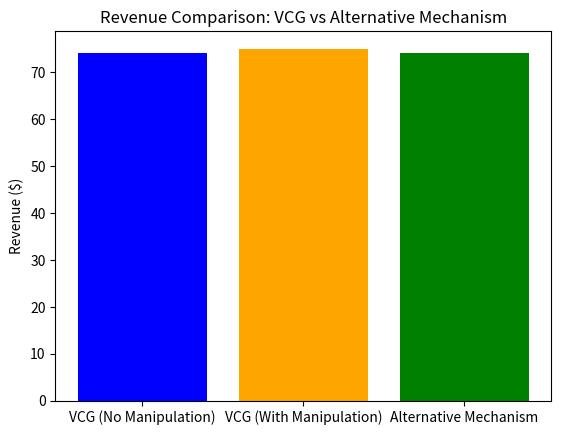
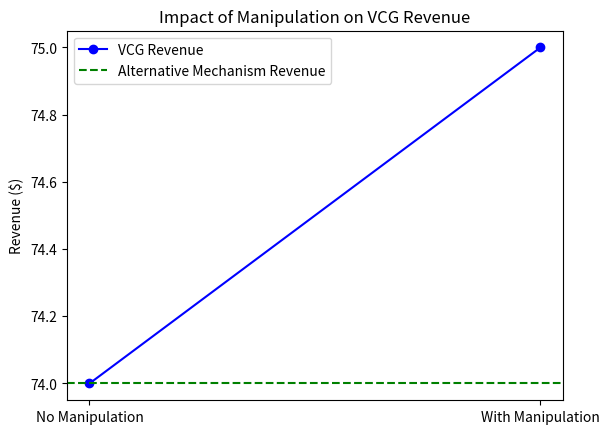
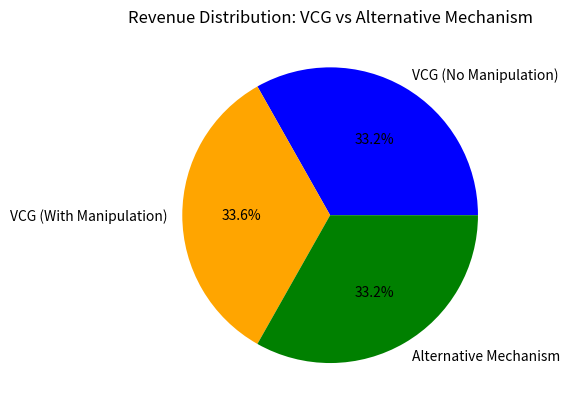
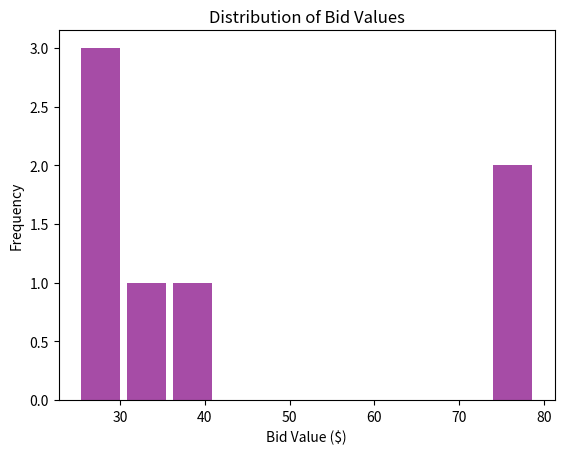

Python code for these plots, in order:
# -*- coding: utf-8 -*-
"""M23CSE010_Ass2.ipynb

Automatically generated by Colab.

Original file is located at
    https://colab.research.google.com/drive/1QaneeZCjZCGFRcMn6tdGxKuG11xffcvk
"""

import random
import matplotlib.pyplot as plt

# Function to generate a sample 'bids.txt' file and save it
def generate_sample_bids_file(filename='bids.txt', num_advertisers=5):
    targets = ['top', 'sidebar', 'both']  # Available ad slots
    bids = {'top': [], 'sidebar': [], 'both': []}

    with open(filename, 'w') as file:
        for i in range(1, num_advertisers + 1):
            advertiser = f"Advertiser{i}"
            bid_amount = random.randint(20, 100)  # Random bid amount between 20 and 100
            target = random.choice(targets)  # Randomly choose an ad slot (top, sidebar, or both)
            bids[target].append((advertiser, bid_amount))
            file.write(f"{advertiser} {bid_amount} {target}\n")  # Save the bids to a .txt file

    print(f"Sample bids file '{filename}' generated with {num_advertisers} advertisers.")
    return bids

# VCG Revenue Calculation Function
def calculate_vcg_revenue(bids):
    # Sorting bids for each space (top, sidebar, both) by the bid amount (descending)
    top_bids = sorted(bids['top'], key=lambda x: x[1], reverse=True)
    sidebar_bids = sorted(bids['sidebar'], key=lambda x: x[1], reverse=True)
    both_bids = sorted(bids['both'], key=lambda x: x[1], reverse=True)

    # If no bids, set the highest bid to 0
    v1t = top_bids[0][1] if top_bids else 0  # highest bid for top banner
    v2t = top_bids[1][1] if len(top_bids) > 1 else 0  # second-highest bid for top banner
    v1s = sidebar_bids[0][1] if sidebar_bids else 0  # highest bid for sidebar
    v2s = sidebar_bids[1][1] if len(sidebar_bids) > 1 else 0  # second-highest bid for sidebar
    v1b = both_bids[0][1] if both_bids else 0  # highest bid for both spaces
    v2b = both_bids[1][1] if len(both_bids) > 1 else 0  # second-highest bid for both spaces

    # Auctioneer breaks ties in favor of bidders who want both slots
    # Determine who gets the top and sidebar spaces, and the corresponding payments
    if v1b > max(v1t, v1s):
        # Both spaces go to the highest 'both' bidder
        payment = v2b  # payment is the second-highest bid for 'both'
    else:
        # Top goes to highest top bidder, sidebar goes to highest sidebar bidder
        top_winner_payment = v2t
        sidebar_winner_payment = v2s
        payment = top_winner_payment + sidebar_winner_payment  # total revenue from both

    return payment

# Alternative Auction Mechanism Function
def alternative_mechanism_revenue(bids):
    # Merge all bids from top, sidebar, and both into a single list
    all_bids = bids['top'] + bids['sidebar'] + bids['both']

    # Sort all bids by bid amount in descending order
    all_bids_sorted = sorted(all_bids, key=lambda x: x[1], reverse=True)

    # Find the highest bid (winner) and second-highest bid (payment)
    highest_bid = all_bids_sorted[0][1] if all_bids_sorted else 0
    second_highest_bid = all_bids_sorted[1][1] if len(all_bids_sorted) > 1 else 0

    # The revenue is the second-highest bid (since we charge the second-highest price)
    return second_highest_bid

# Function to simulate manipulation by submitting multiple identities
def simulate_vcg_with_manipulation(bids, fake_bids=None, alpha=0):
    original_bids = bids.copy()  # Keep a copy of original bids for comparison

    # Add the fake bids to the bidding scenario, if provided
    if fake_bids:
        for space, fake_bid_list in fake_bids.items():
            bids[space].extend(fake_bid_list)

    # Calculate the revenue with the fake bids
    revenue_with_fake = calculate_vcg_revenue(bids)

    # Assume agent pays an additional small cost alpha for creating a fake identity
    total_payment = revenue_with_fake + alpha

    return total_payment, original_bids

# Function to visualize and compare revenues using multiple plot types
def visualize_results(revenue_no_fake, revenue_with_fake, alt_revenue, bids):
    # Data for the charts
    labels = ['VCG (No Manipulation)', 'VCG (With Manipulation)', 'Alternative Mechanism']
    revenues = [revenue_no_fake, revenue_with_fake, alt_revenue]

    # Bar Chart: Compare Revenues
    fig, ax = plt.subplots()
    ax.bar(labels, revenues, color=['blue', 'orange', 'green'])
    ax.set_ylabel('Revenue ($)')
    ax.set_title('Revenue Comparison: VCG vs Alternative Mechanism')
    plt.show()

    # Line Plot: Change in Revenue Due to Manipulation
    plt.figure()
    plt.plot(['No Manipulation', 'With Manipulation'], [revenue_no_fake, revenue_with_fake], marker='o', color='blue', label='VCG Revenue')
    plt.axhline(y=alt_revenue, color='green', linestyle='--', label='Alternative Mechanism Revenue')
    plt.title('Impact of Manipulation on VCG Revenue')
    plt.ylabel('Revenue ($)')
    plt.legend()
    plt.show()

    # Pie Chart: Percentage Contribution of Each Mechanism to Total Revenue
    total_revenue = revenue_no_fake + revenue_with_fake + alt_revenue
    revenue_percentages = [revenue_no_fake / total_revenue, revenue_with_fake / total_revenue, alt_revenue / total_revenue]
    plt.figure()
    plt.pie(revenue_percentages, labels=labels, autopct='%1.1f%%', colors=['blue', 'orange', 'green'])
    plt.title('Revenue Distribution: VCG vs Alternative Mechanism')
    plt.show()

    # Histogram: Distribution of Bid Values
    bid_values = []
    for space in bids:
        for bid in bids[space]:
            bid_values.append(bid[1])

    plt.figure()
    plt.hist(bid_values, bins=10, color='purple', alpha=0.7, rwidth=0.85)
    plt.title('Distribution of Bid Values')
    plt.xlabel('Bid Value ($)')
    plt.ylabel('Frequency')
    plt.show()

# Function to run the test and visualize results
def run_test_and_visualize():
    # Generate and save the sample bids file
    bids_without_fake = generate_sample_bids_file('bids.txt', num_advertisers=5)  # You can adjust the number of advertisers

    # Fake identity bids (can also be generated dynamically or manually created)
    fake_bids = {
        'top': [('Fake Advertiser', 30)],  # Fake bid for top banner
        'sidebar': [('Fake Advertiser', 25)]  # Fake bid for sidebar
    }

    # Small cost (alpha) for creating a second identity
    alpha = 1  # Cost for creating a fake identity

    # Simulate VCG without manipulation
    revenue_no_fake = calculate_vcg_revenue(bids_without_fake)

    # Simulate VCG with manipulation (Advertiser 3 uses a fake identity)
    revenue_with_fake, original_bids = simulate_vcg_with_manipulation(bids_without_fake, fake_bids, alpha)

    # Calculate revenue using the alternative auction mechanism (Part C)
    alt_revenue = alternative_mechanism_revenue(bids_without_fake)

    # Print the results for reference
    print(f"VCG Revenue without manipulation: ${revenue_no_fake}")
    print(f"VCG Revenue with manipulation: ${revenue_with_fake}")
    print(f"Alternative Mechanism Revenue: ${alt_revenue}")

    # Add the missing line: Check if alternative revenue is at least half of VCG
    print(f"Is the alternative mechanism's revenue at least half of VCG's revenue? {'Yes' if alt_revenue >= revenue_no_fake / 2 else 'No'}")

    # Call the visualization function to display the comparison
    visualize_results(revenue_no_fake, revenue_with_fake, alt_revenue, bids_without_fake)

# Example usage:
run_test_and_visualize()
